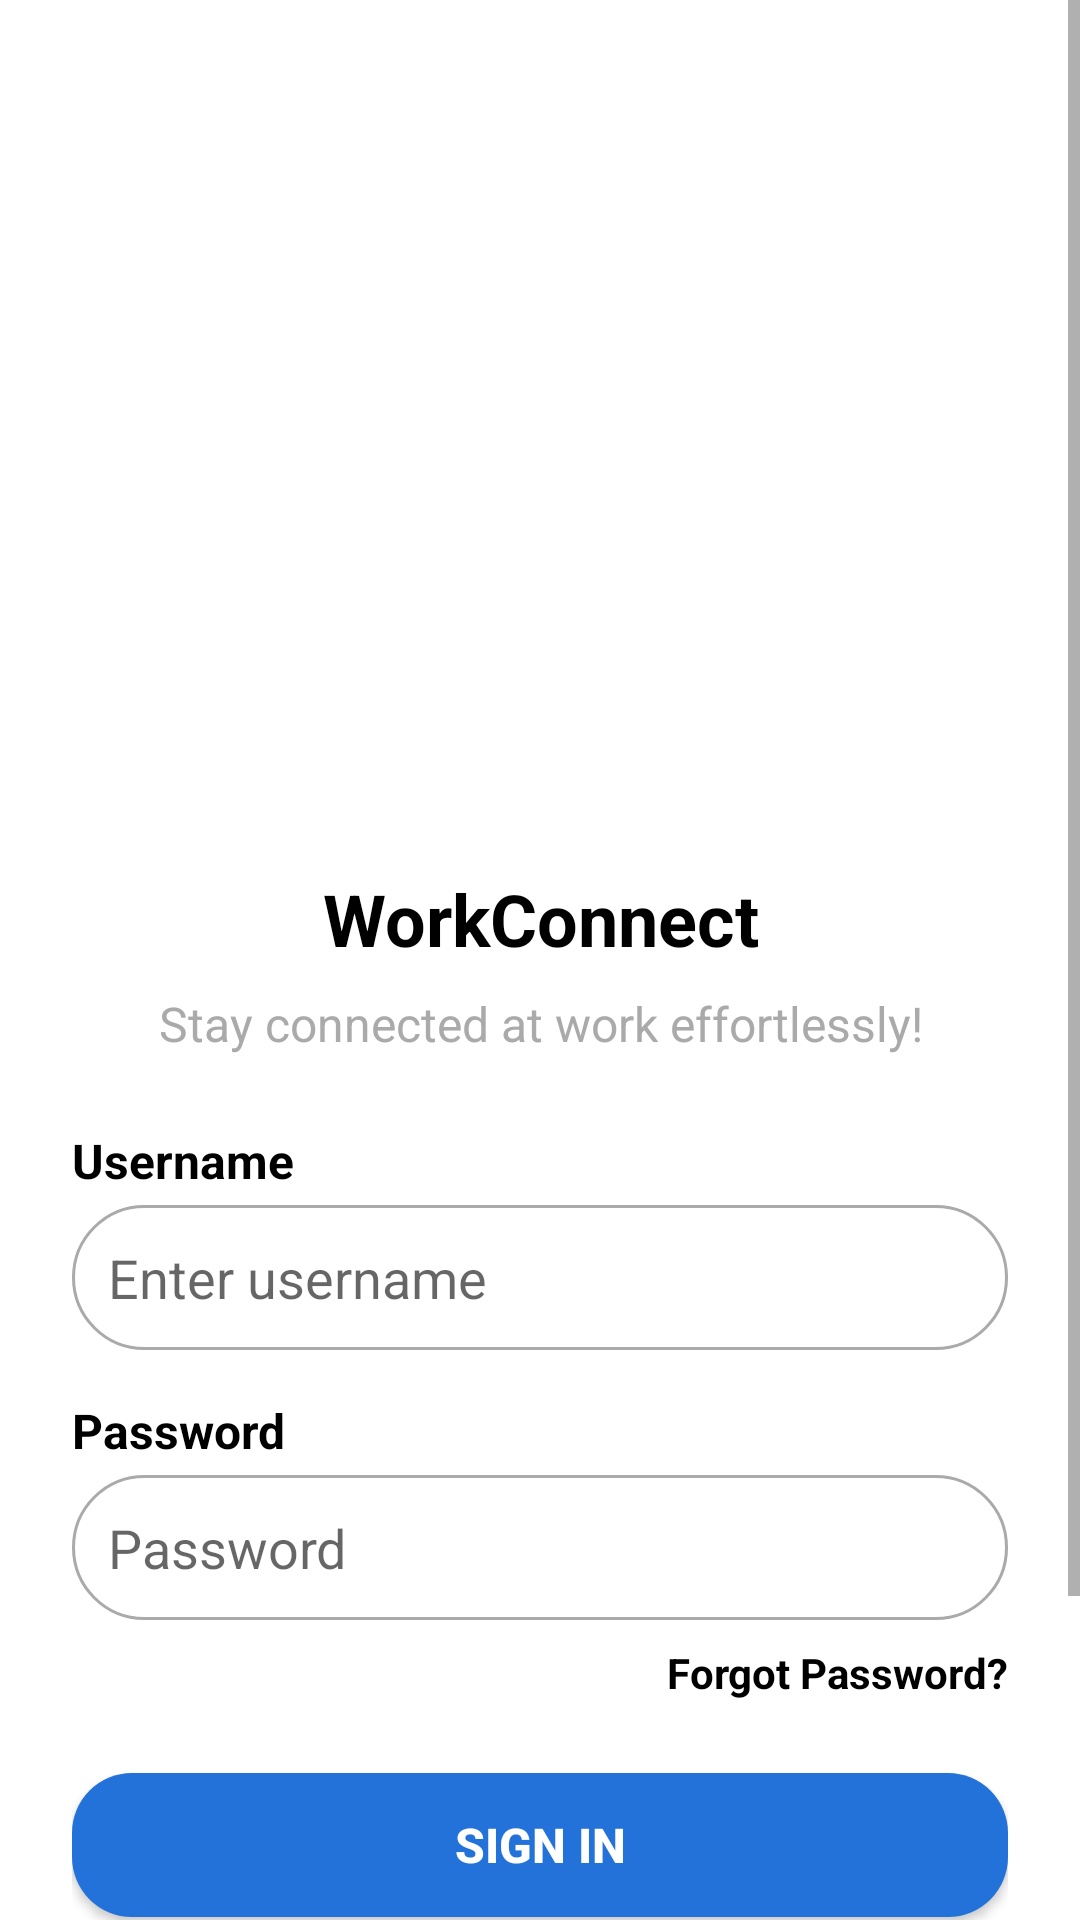

Reconstruct the res/layout file that produces this screen, plus the resources it refers to.
<!-- AndroidManifest.xml: application theme Theme.Application2 -->
<!-- res/layout/activity_employee_login.xml -->
<?xml version="1.0" encoding="utf-8"?>
<ScrollView xmlns:android="http://schemas.android.com/apk/res/android"
    android:layout_width="match_parent"
    android:layout_height="match_parent"
    xmlns:tools="http://schemas.android.com/tools"
    android:background="@android:color/white"
    tools:context=".EmployeeLoginActivity">

    <LinearLayout
        android:layout_width="match_parent"
        android:layout_height="wrap_content"
        android:orientation="vertical"
        android:padding="24dp"
        android:gravity="center_horizontal">

        
        <ImageView
            android:id="@+id/loginIllustration"
            android:layout_width="250dp"
            android:layout_height="250dp"
            android:src="@drawable/ic_logo_image"
            android:contentDescription="@string/login_illustration"
            android:layout_marginBottom="16dp" />

        
        <TextView
            android:id="@+id/appTitle"
            android:layout_width="wrap_content"
            android:layout_height="wrap_content"
            android:text="@string/workconnect"
            android:textSize="24sp"
            android:textStyle="bold"
            android:textColor="@android:color/black"
            android:gravity="center"
            android:layout_marginBottom="8dp" />

        
        <TextView
            android:id="@+id/subtitle"
            android:layout_width="wrap_content"
            android:layout_height="wrap_content"
            android:text="@string/stay_connected_at_work_effortlessly"
            android:textSize="16sp"
            android:textColor="@android:color/darker_gray"
            android:gravity="center"
            android:layout_marginBottom="24dp" />

        
        <TextView
            android:id="@+id/username_label_employee"
            android:layout_width="match_parent"
            android:layout_height="wrap_content"
            android:text="@string/username"
            android:textColor="@android:color/black"
            android:textSize="16sp"
            android:textStyle="bold"
            android:gravity="start"
            android:layout_marginBottom="4dp" />

        <EditText
            android:id="@+id/usernameField"
            android:layout_width="match_parent"
            android:layout_height="wrap_content"
            android:autofillHints="name"
            android:hint="@string/enter_username"
            android:background="@drawable/rounded_edittext"
            android:padding="12dp"
            android:inputType="textPersonName"
            android:layout_marginBottom="16dp" />

        
        <TextView
            android:id="@+id/password_label_employee"
            android:layout_width="match_parent"
            android:layout_height="wrap_content"
            android:text="@string/password"
            android:textColor="@android:color/black"
            android:textSize="16sp"
            android:textStyle="bold"
            android:gravity="start"
            android:layout_marginBottom="4dp" />

        <EditText
            android:id="@+id/passwordField"
            android:layout_width="match_parent"
            android:layout_height="wrap_content"
            android:autofillHints="password"
            android:hint="@string/password"
            android:background="@drawable/rounded_edittext"
            android:padding="12dp"
            android:inputType="textPassword"
            android:layout_marginBottom="8dp" />

        
        <TextView
            android:id="@+id/forgotPassword"
            android:layout_width="wrap_content"
            android:layout_height="wrap_content"
            android:text="@string/forgot_password"
            android:textSize="14sp"
            android:textColor="@color/black"
            android:layout_gravity="end"
            android:layout_marginBottom="24dp"
            android:textStyle="bold"/>

        
        <Button
            android:id="@+id/signInButton"
            android:layout_width="match_parent"
            android:layout_height="wrap_content"
            android:text="@string/sign_in"
            android:backgroundTint="#2272D9"
            android:background="@drawable/rounded_blue_button"
            android:textColor="@android:color/white"
            android:padding="12dp"
            android:textSize="16sp"
            android:textStyle="bold"
            android:layout_marginBottom="16dp" />

        
        <LinearLayout
            android:layout_width="match_parent"
            android:layout_height="wrap_content"
            android:orientation="horizontal"
            android:gravity="center"
            android:layout_marginBottom="8dp">

            
            <View
                android:layout_width="0dp"
                android:layout_height="2dp"
                android:layout_weight="1"
                android:background="@android:color/black" />

            
            <TextView
                android:layout_width="wrap_content"
                android:layout_height="wrap_content"
                android:text="@string/or_continue_with"
                android:textSize="14sp"
                android:textColor="@android:color/black"
                android:paddingStart="8dp"
                android:paddingEnd="8dp" />

            
            <View
                android:layout_width="0dp"
                android:layout_height="2dp"
                android:layout_weight="1"
                android:background="@android:color/black" />

        </LinearLayout>

        
        <LinearLayout
            android:layout_width="match_parent"
            android:layout_height="wrap_content"
            android:orientation="horizontal"
            android:background="@drawable/google_button_background"
            android:gravity="center"
            android:padding="12dp"
            android:layout_marginTop="8dp"
            android:layout_marginBottom="8dp">

            <ImageView
                android:layout_width="24dp"
                android:layout_height="24dp"
                android:contentDescription="@string/todo"
                android:src="@drawable/google_ic"
                android:layout_marginEnd="8dp" />

            <TextView
                android:layout_width="wrap_content"
                android:layout_height="wrap_content"
                android:text="@string/google"
                android:textColor="@android:color/black"
                android:textSize="16sp"
                android:textStyle="bold"
                android:gravity="center" />
        </LinearLayout>

    </LinearLayout>

</ScrollView>
<!-- resources referenced by this layout -->
<resources>
  <color name="black">#FF000000</color>
  <!-- drawable google_button_background (drawable) -->
  <shape xmlns:android="http://schemas.android.com/apk/res/android">
      <solid android:color="#EAEAEA" /> 
      <corners android:radius="8dp" />
  </shape>
  <!-- drawable rounded_blue_button (drawable) -->
  <shape xmlns:android="http://schemas.android.com/apk/res/android">
      
      <solid android:color="@color/blue_600" />
      
      <corners android:radius="20dp" />
  </shape>
  <!-- drawable rounded_edittext (drawable) -->
  <selector xmlns:android="http://schemas.android.com/apk/res/android">
      
      <item android:state_focused="true">
          <shape>
              <solid android:color="@android:color/white" />
              
              <corners android:radius="50dp" />
              <stroke android:width="2dp" android:color="@android:color/holo_blue_light" />
          </shape>
      </item>
  
      
      <item>
          <shape>
              <solid android:color="@android:color/white" />
              
              <corners android:radius="50dp" />
              <stroke android:width="1dp" android:color="@android:color/darker_gray" />
          </shape>
      </item>
  </selector>
  <string name="enter_username">Enter username</string>
  <string name="forgot_password">Forgot Password?</string>
  <string name="google">Google</string>
  <string name="login_illustration">Login Illustration</string>
  <string name="or_continue_with">Or continue with</string>
  <string name="password">Password</string>
  <string name="sign_in">Sign in</string>
  <string name="stay_connected_at_work_effortlessly">Stay connected at work effortlessly!</string>
  <string name="todo">TODO</string>
  <string name="username">Username</string>
  <string name="workconnect">WorkConnect</string>
  <style name="Theme.Application2" parent="Base.Theme.Application2" />
  <color name="blue_600">#1E88E5</color>
  <style name="Base.Theme.Application2" parent="Theme.AppCompat.Light.NoActionBar">
          
          
      </style>
</resources>
